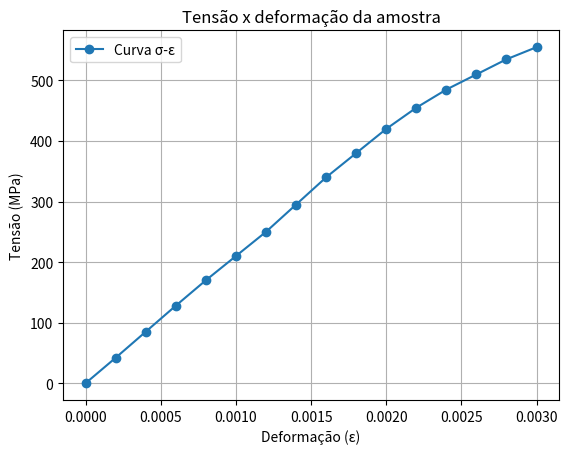
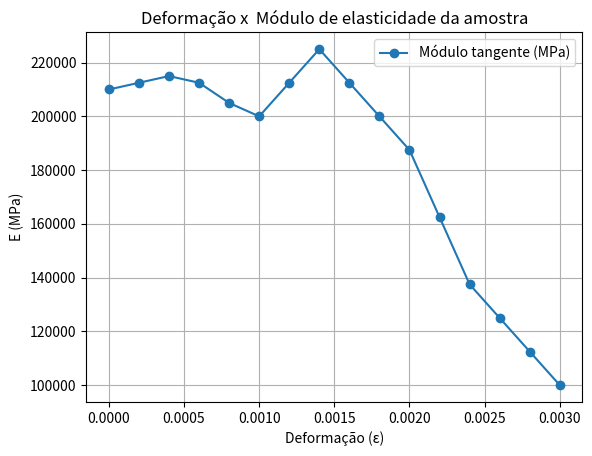

Recreate these plots in Python, in order.
"""
Em um ensaio de tração uniaxial de um aço, foram obtidos os seguintes dados experimentais de tensão ($sigma$) 
em função da deformação ($\varepsilon$):

varepsilon & sigma
0.0000 &   0.0 \\
0.0002 &  42.0 \\
0.0004 &  85.0 \\
0.0006 & 128.0 \\
0.0008 & 170.0 \\
0.0010 & 210.0 \\
0.0012 & 250.0 \\
0.0014 & 295.0 \\
0.0016 & 340.0 \\
0.0018 & 380.0 \\
0.0020 & 420.0 \\
0.0022 & 455.0 \\
0.0024 & 485.0 \\
0.0026 & 510.0 \\
0.0028 & 535.0 \\
0.0030 & 555.0 \\

Utilize a fórmula de diferença centrada para estimar numericamente o módulo de elasticidade tangente
 E_i = sigma / varepsilon nos pontos internos da tabela.
Utilize fórmulas de diferença progressiva e regressiva para estimar $E$ nos pontos extremos.
Com base nos valores obtidos, identifique o intervalo de deformação no qual o material apresenta comportamento aproximadamente linear.
Estime o módulo de elasticidade médio $E$ do material na região elástica e compare com o valor típico para o aço ($E \approx 200$ GPa).
Discuta a influência da discretização dos dados na precisão da estimativa de $E$, 
considerando erros de truncamento e possíveis ruídos experimentais.

"""

import numpy as np
import matplotlib.pyplot as plt

# Deformação (ε) mais densa
epsilon = np.array([
    0.0000, 0.0002, 0.0004, 0.0006, 0.0008,
    0.0010, 0.0012, 0.0014, 0.0016, 0.0018,
    0.0020, 0.0022, 0.0024, 0.0026, 0.0028,
    0.0030
])

# Tensão (σ) em MPa (dados de medição simulados com leve não linearidade)
sigma = np.array([
      0.0,   42.0,   85.0,  128.0,  170.0,
    210.0,  250.0,  295.0,  340.0,  380.0,
    420.0,  455.0,  485.0,  510.0,  535.0,
    555.0
])
# Vetor para módulo tangente
E = np.zeros_like(epsilon) # ou E=np.zeros(len(epsilon))

# Diferença centrada (região interna)
for i in range(1, len(epsilon)-1):
    E[i] = (sigma[i+1] - sigma[i-1]) / (epsilon[i+1] - epsilon[i-1])

# Bordas (baixa ordem)
E[0]  = (sigma[1] - sigma[0]) / (epsilon[1] - epsilon[0])
E[-1] = (sigma[-1] - sigma[-2]) / (epsilon[-1] - epsilon[-2])

print("Módulo de elasticidade local (MPa):")
print(E)

# Estimativa do módulo na região elástica (primeiros pontos)
E_medio = np.mean(E[1:6])*1e-3  # trecho aproximadamente linear
print("\nEstimativa de E (região elástica) =", E_medio, "GPa")

# Gráficos
plt.figure()
plt.plot(epsilon, sigma, 'o-', label="Curva σ-ε")
plt.xlabel("Deformação (ε)")
plt.ylabel("Tensão (MPa)")
plt.grid()
plt.legend()
plt.title("Tensão x deformação da amostra")
plt.savefig("DeformacaoTensao.png")

plt.figure()
plt.plot(epsilon, E, 'o-', label="Módulo tangente (MPa)")
plt.xlabel("Deformação (ε)")
plt.ylabel("E (MPa)")
plt.grid()
plt.legend()
plt.title("Deformação x  Módulo de elasticidade da amostra")
plt.savefig("DeformacaoModuloElasticidade.png")
# Alternativa no VS code para: não bloquear o terminal e aguardar 'n' s antes de fechar
plt.show(block=False)   
plt.pause(5)            
plt.close('all')        
